Run: headless pygame with SDL's dummy video driver; simulated clock (each Clock.tick advances the game by its frame time, no real sleeping); random seed 0; keys injected as events and as key.get_pressed() state; no mouse input.
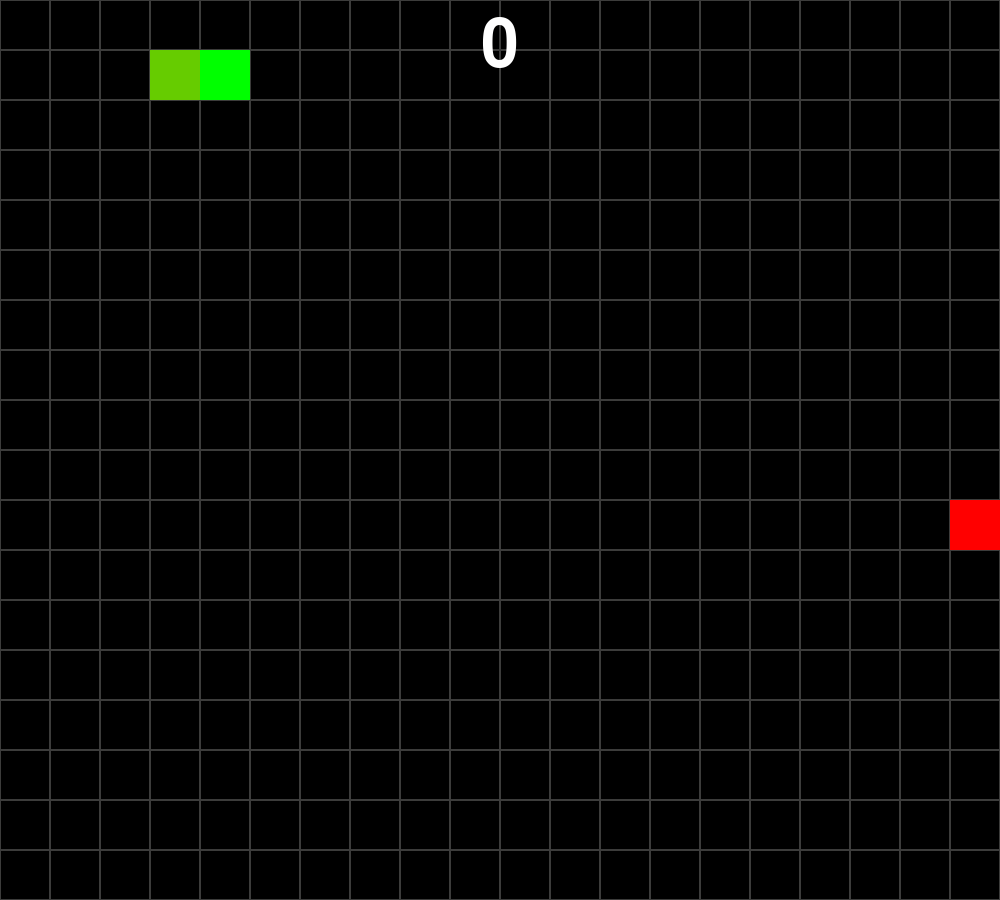
Frame 1 of 4 · flips 1–60 · no input
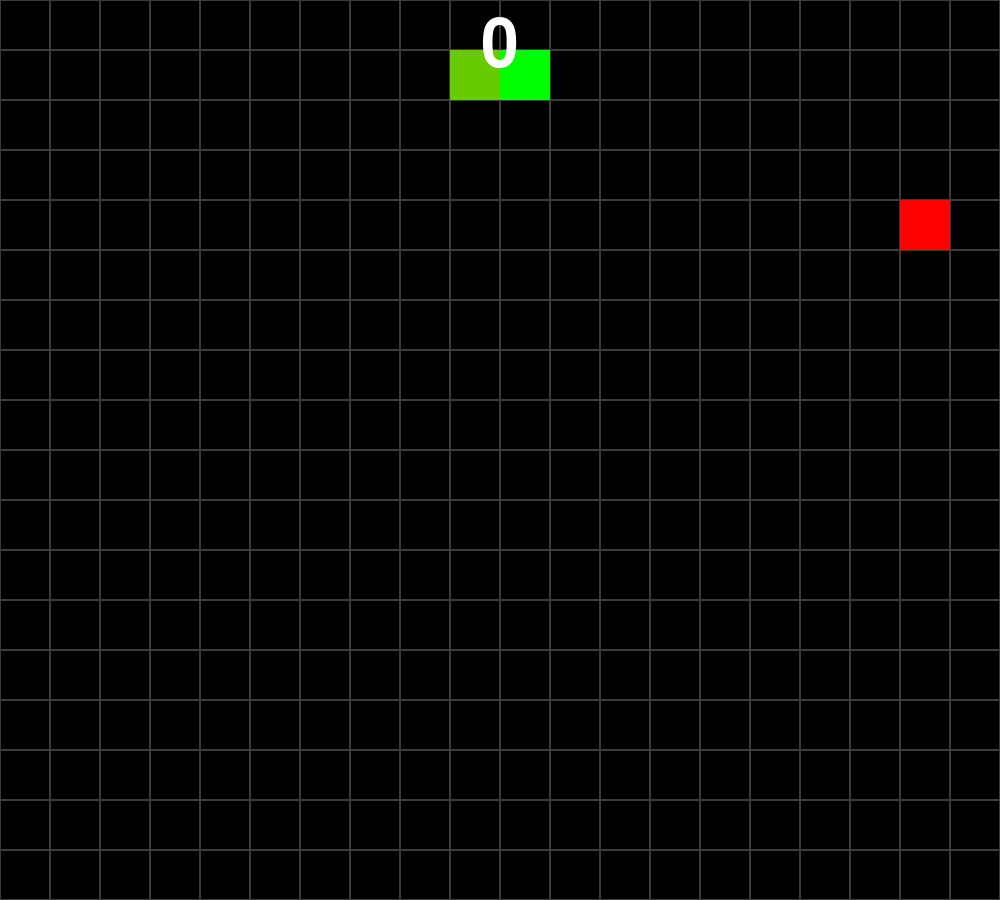
Frame 2 of 4 · flips 61–180 · tapped SPACE, RETURN · held RIGHT (→), D
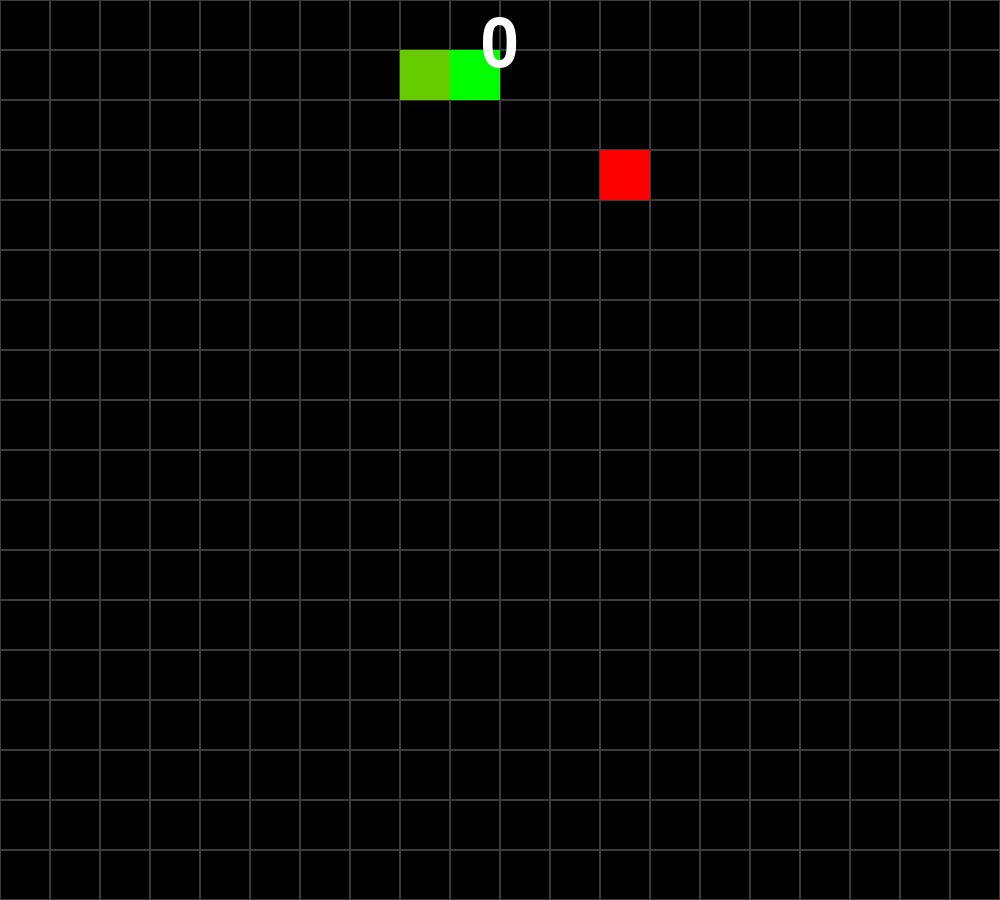
Frame 3 of 4 · flips 181–300 · held DOWN (↓), S
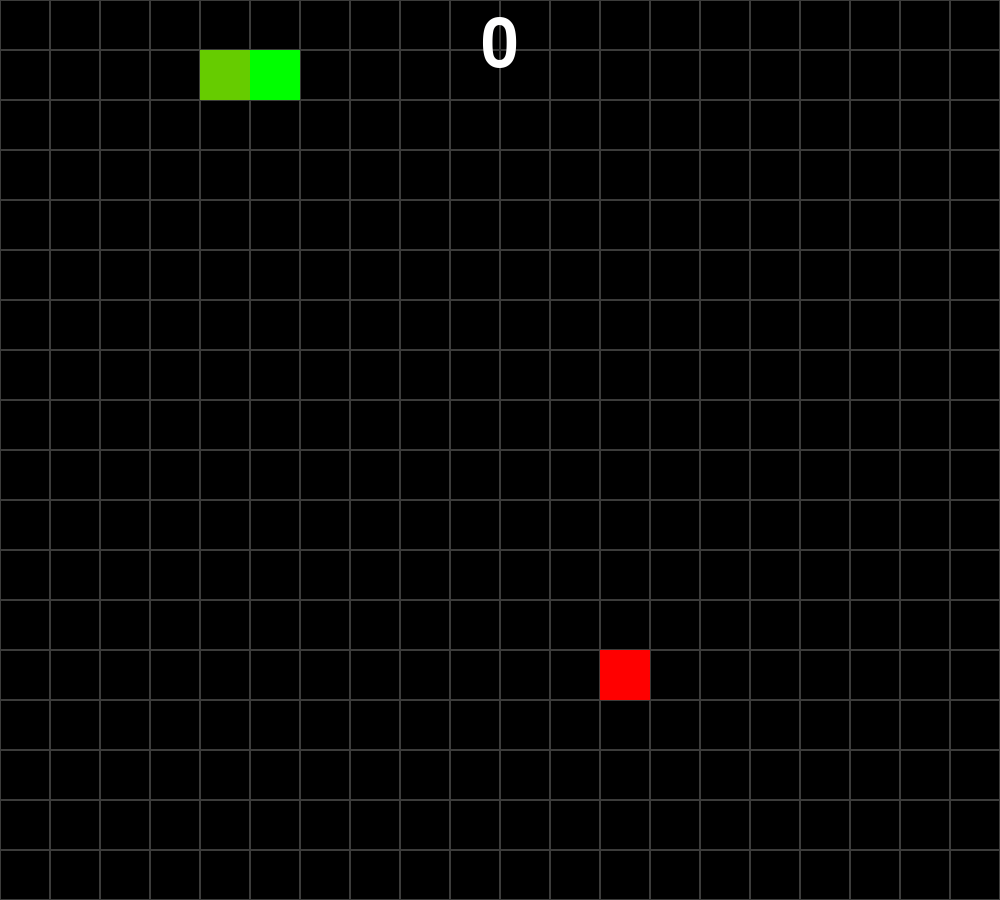
Frame 4 of 4 · flips 301–420 · held LEFT (←), A, UP (↑), W

The pygame program that drew these frames:

import pygame
import sys
import random


SW, SH = 1000, 900
BLOCK_SIZE = 50
dark_green = "#66CC00"

pygame.init() #init = initialise. it initialises the screen
screen = pygame.display.set_mode((SW, SH))
FONT = pygame.font.SysFont("arial", 100)
pygame.display.set_caption("snake")
tps = pygame.time.Clock()

def drawGrid():
    for x in range(0, SW, BLOCK_SIZE):
        for y in range(0, SH, BLOCK_SIZE):
            rect = pygame.Rect(x, y, BLOCK_SIZE, BLOCK_SIZE)
            pygame.draw.rect(screen, "#3c3c3b", rect, 1)

class Snake:
    def __init__(self):
        self.x, self.y = BLOCK_SIZE, BLOCK_SIZE
        self.xdir = 1
        self.ydir = 0
        self.head = pygame.Rect(self.x, self.y, BLOCK_SIZE, BLOCK_SIZE)
        self.body = [pygame.Rect(self.x-BLOCK_SIZE, self.y, BLOCK_SIZE, BLOCK_SIZE)]
        self.dead = False
    def update(self):
        global apple
        for square in self.body:
            if self.head.x == square.x and self.head.y == square.y:
                self.dead = True
            if self.head.x not in range(0, SW) or self.head.y not in range(0, SH):
                self.dead = True

        if self.dead:
            self.x, self.y = BLOCK_SIZE, BLOCK_SIZE
            self.xdir = 1
            self.ydir = 0
            self.head = pygame.Rect(self.x, self.y, BLOCK_SIZE, BLOCK_SIZE)
            self.body = [pygame.Rect(self.x - BLOCK_SIZE, self.y, BLOCK_SIZE, BLOCK_SIZE)]
            self.dead = False
            apple = Apple()

        self.body.append(self.head)
        for i in range(len(self.body)-1):
            self.body[i].x, self.body[i].y = self.body[i+1].x, self.body[i+1].y
        self.head.x += self.xdir * BLOCK_SIZE
        self.head.y += self.ydir * BLOCK_SIZE
        self.body.remove(self.head)
snake = Snake()

class Apple:
    def __init__(self):
        self.x = int(random.randint(0, SW)/BLOCK_SIZE) * BLOCK_SIZE
        self.y = int(random.randint(0, SH)/BLOCK_SIZE) * BLOCK_SIZE
        self.rect = pygame.Rect(self.x, self.y, BLOCK_SIZE, BLOCK_SIZE)
    def update(self):
        pygame.draw.rect(screen, "red", self.rect)
apple = Apple()

score = FONT.render("1", True, "white")
score_rect = score.get_rect(center=(SW/2, SH/20))

while True:
    #draw all the elements
    for event in pygame.event.get():
        if event.type == pygame.QUIT:
            pygame.quit() #un-initialise the screen
            sys.exit() #stops the code : like a break(), but less ugly. it closes the code
        if event.type == pygame.KEYDOWN:
            if event.key == pygame.K_DOWN:
                snake.ydir = 1
                snake.xdir = 0
            if event.key == pygame.K_UP:
                snake.ydir = -1
                snake.xdir = 0
            if event.key == pygame.K_RIGHT:
                snake.ydir = 0
                snake.xdir = 1
            if event.key == pygame.K_LEFT:
                snake.ydir = 0
                snake.xdir = -1

    snake.update()
    screen.fill("black")
    drawGrid()
    apple.update()
    score = FONT.render(f"{len(snake.body)-1}", True, "white")

    pygame.draw.rect(screen, "green", snake.head) #draw head
    for square in snake.body: #draw body
        pygame.draw.rect(screen, dark_green, square)

    screen.blit(score, score_rect)

    if snake.head.x == apple.x and snake.head.y == apple.y: #eating apple
        snake.body.append(pygame.Rect(square.x, square.y, BLOCK_SIZE, BLOCK_SIZE)) #add length to body
        apple = Apple() #respawn apple


    pygame.display.update() #update everything
    tps.tick(10) #fps
